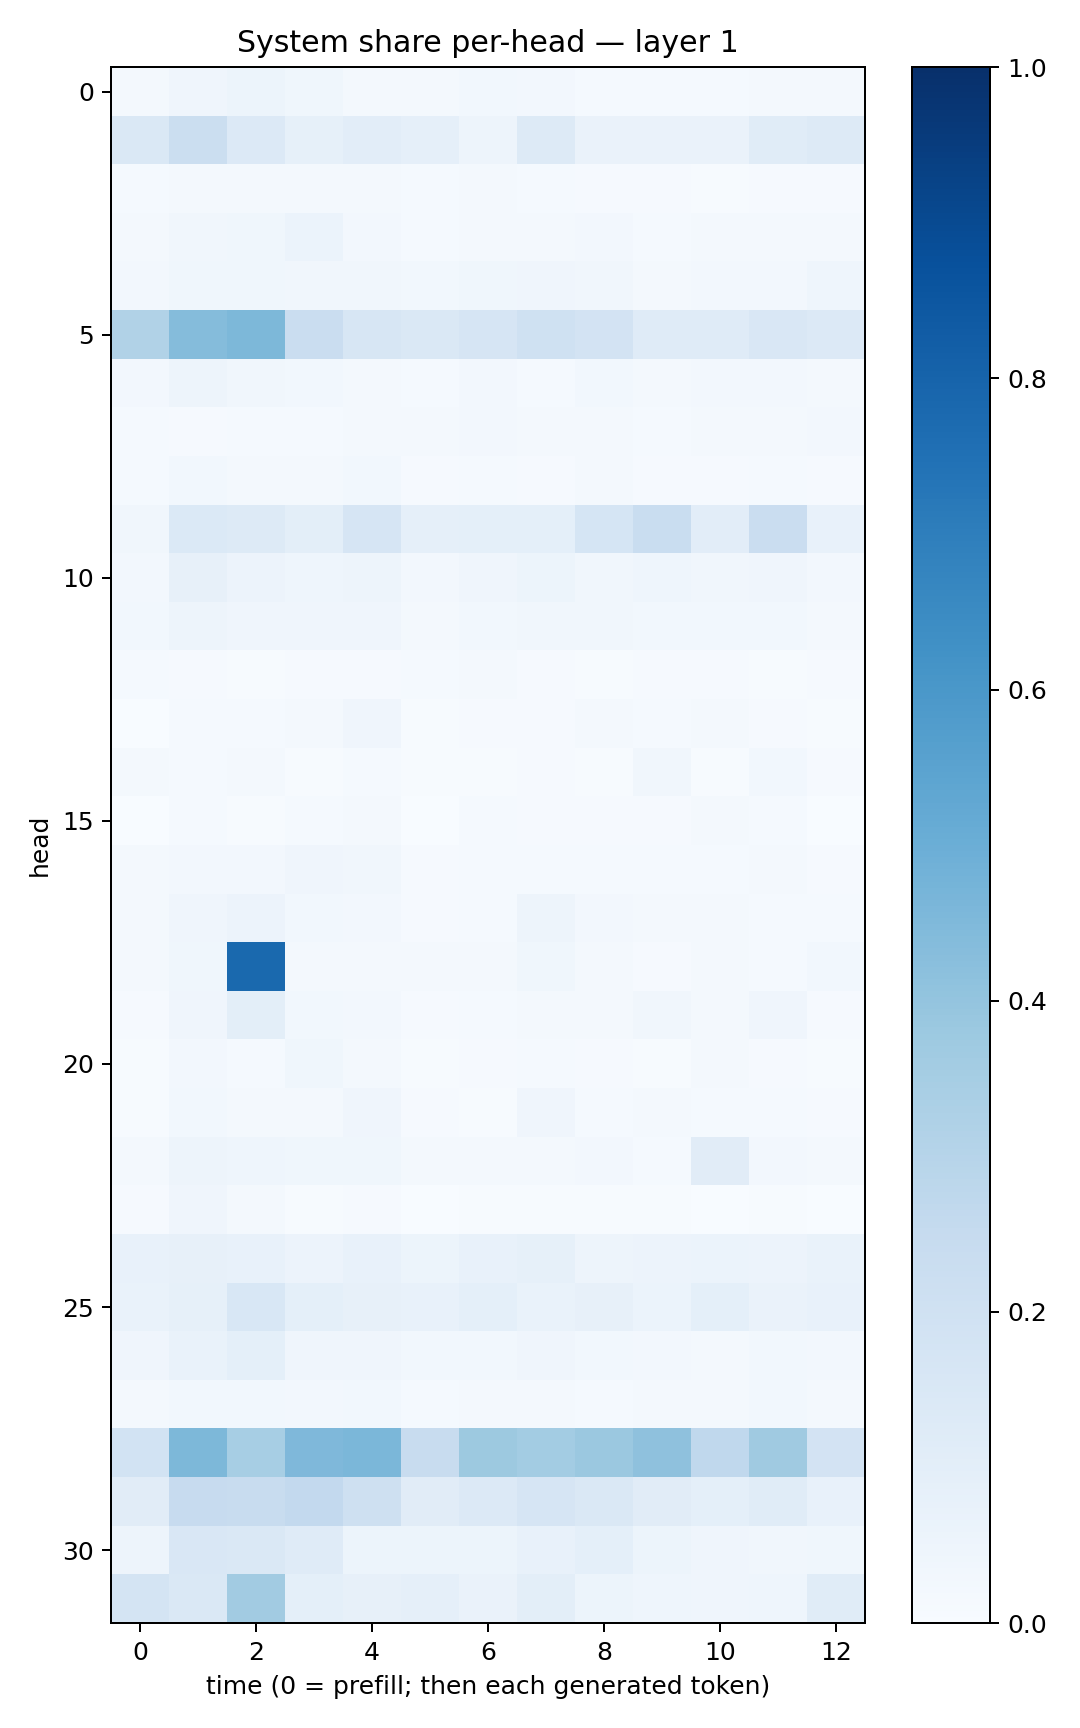

Values plotted in this chart, from the file beside it:
0.017673442, 0.040236786, 0.051823534, 0.036559988, 0.01746092, 0.019480685, 0.029173324, 0.026449168, 0.015172136, 0.015564269, 0.012934758, 0.016566232, 0.019826347
0.1457, 0.2239, 0.1357, 0.08208, 0.1046, 0.0892, 0.04885, 0.1301, 0.06425, 0.06474, 0.06589, 0.1162, 0.1296
0.01519, 0.01924, 0.02125, 0.01883, 0.02013, 0.01272, 0.01946, 0.0136, 0.0109, 0.009231, 0.007493, 0.009436, 0.008061
0.01903, 0.03476, 0.03765, 0.05986, 0.02579, 0.01215, 0.0204, 0.02067, 0.02425, 0.01548, 0.02162, 0.01771, 0.02094
0.02727, 0.03527, 0.03569, 0.03158, 0.03334, 0.03074, 0.03826, 0.04278, 0.0314, 0.02162, 0.02494, 0.02654, 0.04629
0.3147, 0.4363, 0.4562, 0.2291, 0.163, 0.1414, 0.1652, 0.2005, 0.1825, 0.1183, 0.1183, 0.1485, 0.1354
0.02695, 0.04861, 0.03431, 0.02852, 0.02279, 0.01338, 0.02475, 0.01389, 0.0292, 0.02339, 0.02376, 0.02535, 0.01882
0.01423, 0.01076, 0.01262, 0.01314, 0.01628, 0.01771, 0.02346, 0.02319, 0.01801, 0.01429, 0.01753, 0.01663, 0.02703
0.01345, 0.02871, 0.018, 0.01767, 0.0295, 0.008418, 0.01484, 0.01006, 0.01603, 0.01136, 0.009158, 0.01192, 0.01029
0.03368, 0.1384, 0.1292, 0.1011, 0.1656, 0.08606, 0.09134, 0.09092, 0.1715, 0.2331, 0.1034, 0.2277, 0.07079
0.02651, 0.08, 0.05854, 0.04574, 0.04877, 0.02638, 0.03989, 0.05377, 0.03208, 0.04658, 0.03429, 0.04013, 0.02733
0.02743, 0.04797, 0.0428, 0.04166, 0.03921, 0.02316, 0.02797, 0.03509, 0.03211, 0.02806, 0.0286, 0.02791, 0.02315
0.01227, 0.008523, 0.006109, 0.008711, 0.008618, 0.0152, 0.02142, 0.01154, 0.005329, 0.008631, 0.01037, 0.005056, 0.009999
0.003759, 0.01174, 0.01404, 0.01907, 0.0398, 0.006852, 0.009007, 0.01127, 0.01578, 0.0122, 0.01693, 0.009718, 0.003945
0.01733, 0.01346, 0.01755, 0.007668, 0.01396, 0.006124, 0.006928, 0.009009, 0.004291, 0.03243, 0.007282, 0.02759, 0.009219
0.001175, 0.01216, 0.007508, 0.01296, 0.02214, 0.003623, 0.01327, 0.009414, 0.0102, 0.01063, 0.01688, 0.01541, 0.002847
0.01651, 0.02624, 0.02348, 0.0429, 0.03444, 0.01005, 0.01235, 0.01181, 0.01358, 0.01522, 0.01538, 0.01777, 0.007944
0.02111, 0.04242, 0.05652, 0.03049, 0.02669, 0.01043, 0.0155, 0.04969, 0.02501, 0.01754, 0.01696, 0.01417, 0.01536
0.02182, 0.03771, 0.7809, 0.02263, 0.01601, 0.02264, 0.02083, 0.03555, 0.02269, 0.0116, 0.0189, 0.01426, 0.02849
0.01067, 0.04265, 0.1001, 0.0292, 0.02663, 0.01118, 0.01328, 0.01903, 0.02207, 0.03266, 0.01634, 0.04247, 0.01096
0.007495, 0.02551, 0.01304, 0.03539, 0.01808, 0.00522, 0.01051, 0.01435, 0.01067, 0.005851, 0.01801, 0.00805, 0.00625
0.005591, 0.03052, 0.02304, 0.01833, 0.03972, 0.01058, 0.005134, 0.04282, 0.01211, 0.01749, 0.01219, 0.01507, 0.01069
0.0199, 0.04961, 0.04498, 0.03703, 0.03663, 0.01563, 0.0169, 0.02213, 0.02549, 0.01368, 0.1122, 0.02423, 0.02188
0.008065, 0.04203, 0.02118, 0.007756, 0.009807, 0.003512, 0.005469, 0.005023, 0.004424, 0.004212, 0.003346, 0.00754, 0.003321
0.07343, 0.07836, 0.07294, 0.05665, 0.0738, 0.05128, 0.0771, 0.08394, 0.04736, 0.05491, 0.06046, 0.0568, 0.06673
0.06828, 0.08318, 0.1559, 0.09041, 0.07979, 0.07726, 0.09172, 0.06982, 0.07869, 0.05898, 0.0926, 0.06606, 0.07722
0.04212, 0.06932, 0.09114, 0.04163, 0.04022, 0.0292, 0.03045, 0.0423, 0.03051, 0.02358, 0.02106, 0.02858, 0.0248
0.01563, 0.02954, 0.02765, 0.02367, 0.02751, 0.01388, 0.0172, 0.02299, 0.01182, 0.01762, 0.02033, 0.02907, 0.02167
0.186, 0.4535, 0.3449, 0.4519, 0.4585, 0.2353, 0.3789, 0.3574, 0.3802, 0.4124, 0.2688, 0.3687, 0.1831
0.1102, 0.244, 0.2421, 0.2587, 0.206, 0.1106, 0.133, 0.1653, 0.1429, 0.1104, 0.09297, 0.1163, 0.07633
0.04879, 0.1498, 0.1472, 0.1188, 0.05403, 0.05175, 0.05229, 0.07298, 0.09132, 0.05142, 0.04208, 0.03269, 0.03546
0.1763, 0.1447, 0.3596, 0.09293, 0.07863, 0.08732, 0.06551, 0.09921, 0.05252, 0.0456, 0.04261, 0.04578, 0.1156
